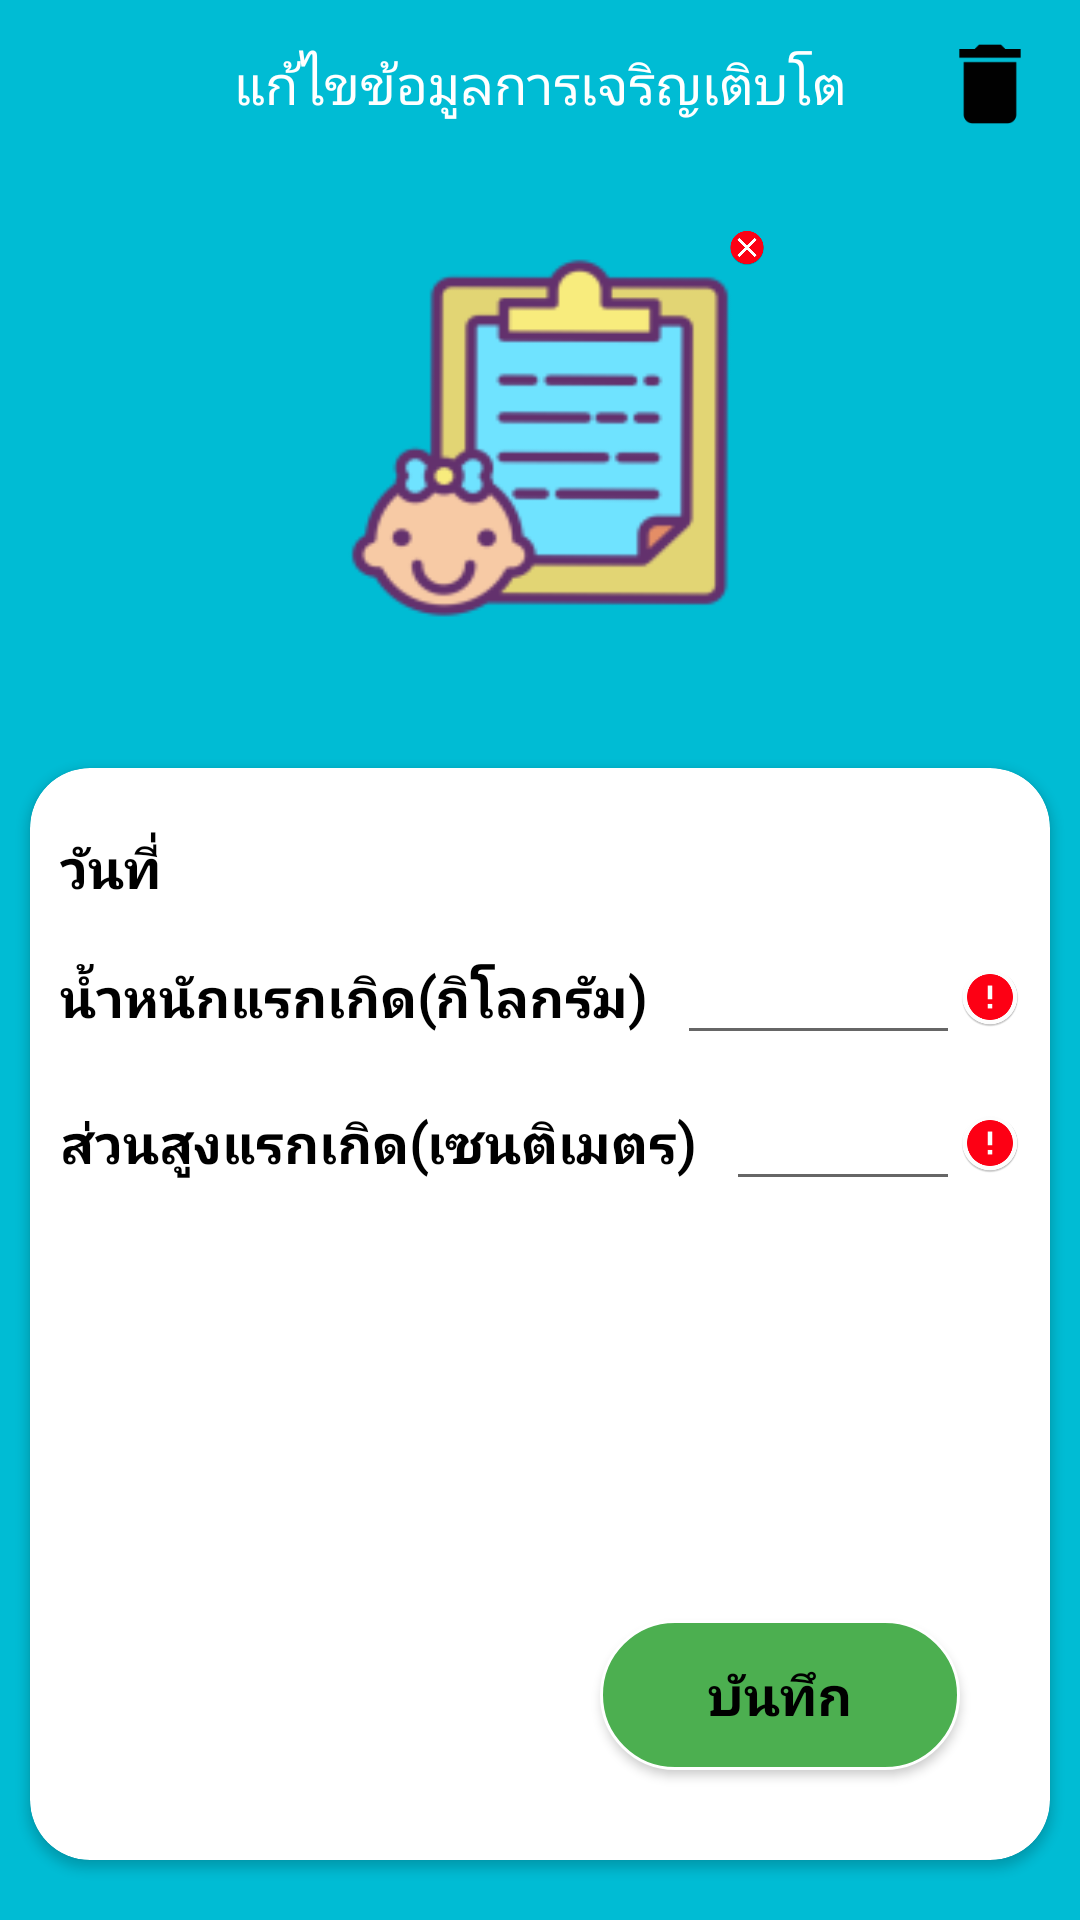

The Android layout XML behind this screen, and the referenced resources:
<!-- AndroidManifest.xml: application theme AppTheme -->
<!-- res/layout/activity_edit_grow.xml -->
<?xml version="1.0" encoding="utf-8"?>
<LinearLayout
    xmlns:android="http://schemas.android.com/apk/res/android"
    xmlns:app="http://schemas.android.com/apk/res-auto"
    xmlns:tools="http://schemas.android.com/tools"
    android:layout_width="match_parent"
    android:layout_height="match_parent"
    android:orientation="vertical"
    android:background="@color/white"
    tools:context=".activity.EditGrowActivity">

    <RelativeLayout
        android:layout_width="match_parent"
        android:layout_height="?attr/actionBarSize">

        <android.support.v7.widget.Toolbar
            android:id="@+id/toolbar"
            android:layout_width="match_parent"
            android:layout_height="match_parent"
            android:background="@color/colorMain"
            android:theme="@style/ThemeOverlay.AppCompat.Dark.ActionBar">

            <TextView
                android:layout_width="wrap_content"
                android:layout_height="match_parent"
                android:fontFamily="@font/prompt_medium"
                android:layout_gravity="center"
                android:gravity="center"
                android:text="@string/update_group"
                android:textColor="#FFFFFF"
                android:textSize="18dp" />

        </android.support.v7.widget.Toolbar>


        <ImageView
            android:id="@+id/delete_grow"
            android:layout_width="40dp"
            android:layout_height="40dp"
            android:layout_alignParentRight="true"
            android:layout_centerVertical="true"
            android:layout_marginRight="10dp"
            android:src="@mipmap/ic_delete"/>

    </RelativeLayout>

    <android.support.v4.widget.NestedScrollView
        android:layout_width="match_parent"
        android:layout_height="match_parent"
        android:fillViewport="true">

        <LinearLayout
            android:layout_width="match_parent"
            android:layout_height="match_parent"
            android:background="@color/colorMain"
            android:orientation="vertical">


            <RelativeLayout
                android:layout_width="match_parent"
                android:layout_height="wrap_content"
                android:padding="20dp">

                <ImageButton
                    android:id="@+id/imagebtn_grow"
                    android:layout_width="@dimen/imagebtn_add_childgrow_width"
                    android:layout_height="@dimen/imagebtn_add_childgrow_height"
                    android:layout_centerInParent="true"
                    android:layout_gravity="center"
                    android:background="@mipmap/ic_baby_grow"
                    android:scaleType="centerInside">

                </ImageButton>

                <ImageView
                    android:id="@+id/image_delete_photo_grow"
                    android:layout_width="12dp"
                    android:layout_height="13dp"
                    android:layout_alignRight="@id/imagebtn_grow"
                    android:layout_gravity="center"
                    android:src="@mipmap/ic_close" />

            </RelativeLayout>

            <LinearLayout
                android:layout_width="match_parent"
                android:layout_height="match_parent"
                android:orientation="vertical">

                <android.support.v7.widget.CardView
                    android:layout_width="match_parent"
                    android:layout_height="match_parent"
                    android:layout_marginLeft="10dp"
                    android:layout_marginTop="20dp"
                    android:layout_marginRight="10dp"
                    android:layout_marginBottom="20dp"
                    app:cardBackgroundColor="@color/white"
                    app:cardCornerRadius="20dp">

                    <RelativeLayout
                        android:layout_width="match_parent"
                        android:layout_height="match_parent">

                        <LinearLayout
                            android:layout_width="match_parent"
                            android:layout_height="match_parent"
                            android:orientation="vertical"
                            android:padding="10dp">

                            <LinearLayout
                                android:layout_width="match_parent"
                                android:layout_height="wrap_content"
                                android:layout_marginTop="10dp"
                                android:orientation="horizontal">

                                <TextView
                                    style="@style/textstyle_add_child_header"
                                    android:layout_width="wrap_content"
                                    android:layout_height="wrap_content"
                                    android:layout_gravity="center"
                                    android:text="วันที่" />

                                <TextView
                                    android:id="@+id/textview_edit_child_birthday"
                                    style="@style/textstyle_add_child"
                                    android:layout_width="0dp"
                                    android:layout_height="wrap_content"
                                    android:layout_gravity="center"
                                    android:layout_marginLeft="10dp"
                                    android:layout_weight="1"
                                    android:textSize="20sp"
                                    android:textStyle="bold"
                                    android:singleLine="true" />

                            </LinearLayout>

                            <LinearLayout
                                android:layout_width="match_parent"
                                android:layout_height="wrap_content"
                                android:layout_marginTop="10dp"
                                android:orientation="horizontal">

                                <TextView
                                    style="@style/textstyle_add_child_header"
                                    android:layout_width="wrap_content"
                                    android:layout_height="wrap_content"
                                    android:layout_gravity="center"
                                    android:text="น้ำหนักแรกเกิด(กิโลกรัม)" />

                                <EditText
                                    android:id="@+id/edittext_edit_child_weight"
                                    style="@style/textstyle_add_child"
                                    android:layout_width="0dp"
                                    android:layout_height="wrap_content"
                                    android:layout_gravity="center"
                                    android:layout_marginLeft="10dp"
                                    android:layout_weight="1"
                                    android:inputType="numberDecimal"
                                    android:singleLine="true" />

                                <ImageView
                                    android:id="@+id/image_alert_width_grow"
                                    android:layout_width="20dp"
                                    android:layout_height="20dp"
                                    android:layout_gravity="center"
                                    android:src="@mipmap/ic_alert" />


                            </LinearLayout>

                            <LinearLayout
                                android:layout_width="match_parent"
                                android:layout_height="wrap_content"
                                android:layout_marginTop="10dp"
                                android:orientation="horizontal">

                                <TextView
                                    style="@style/textstyle_add_child_header"
                                    android:layout_width="wrap_content"
                                    android:layout_height="wrap_content"
                                    android:layout_gravity="center"
                                    android:text="ส่วนสูงแรกเกิด(เซนติเมตร)" />

                                <EditText
                                    android:id="@+id/edittext_edit_child_height"
                                    style="@style/textstyle_add_child"
                                    android:layout_width="0dp"
                                    android:layout_height="wrap_content"
                                    android:layout_gravity="center"
                                    android:layout_marginLeft="10dp"
                                    android:layout_weight="1"
                                    android:inputType="numberDecimal"
                                    android:singleLine="true" />

                                <ImageView
                                    android:id="@+id/image_alert_height_grow"
                                    android:layout_width="20dp"
                                    android:layout_height="20dp"
                                    android:layout_gravity="center"
                                    android:src="@mipmap/ic_alert" />

                            </LinearLayout>

                        </LinearLayout>

                        <Button
                            android:id="@+id/button_save_editgrow"
                            style="@style/textstyle_add_child_header"
                            android:layout_width="120dp"
                            android:layout_height="50dp"
                            android:layout_alignParentRight="true"
                            android:layout_alignParentBottom="true"
                            android:layout_margin="30dp"
                            android:background="@drawable/buttonadddata"
                            android:text="บันทึก" />

                    </RelativeLayout>

                </android.support.v7.widget.CardView>

            </LinearLayout>

        </LinearLayout>

    </android.support.v4.widget.NestedScrollView>

</LinearLayout>
<!-- resources referenced by this layout -->
<resources>
  <color name="colorMain">#00BCD4</color>
  <color name="white">#ffffff</color>
  <dimen name="imagebtn_add_childgrow_height">140dp</dimen>
  <dimen name="imagebtn_add_childgrow_width">150dp</dimen>
  <!-- drawable buttonadddata (drawable) -->
  <?xml version="1.0" encoding="utf-8"?>
  <selector xmlns:android="http://schemas.android.com/apk/res/android">
      <item>
          <shape android:shape="rectangle">
              <solid android:color="#4CAF50"/>
              <stroke android:color="#FFFFFF" android:width="1dp" />
              
              <corners android:radius="30dp" />
          </shape>
      </item>
  </selector>
  <!-- mipmap ic_alert: png bitmap (mipmap-hdpi, 2831 bytes) -->
  <!-- mipmap ic_baby_grow: png bitmap (mipmap-hdpi, 4769 bytes) -->
  <!-- mipmap ic_close: png bitmap (mipmap-hdpi, 2490 bytes) -->
  <!-- mipmap ic_delete: png bitmap (mipmap-hdpi, 283 bytes) -->
  <string name="update_group">แก้ไขข้อมูลการเจริญเติบโต</string>
  <style name="textstyle_add_child">
          <item name="android:fontFamily">@font/prompt_regular</item>
          <item name="android:textSize">16sp</item>
          <item name="android:textStyle">bold</item>
      </style>
  <style name="textstyle_add_child_header">
          <item name="android:fontFamily">@font/prompt_regular</item>
          <item name="android:textSize">18sp</item>
          <item name="android:textColor">@color/black</item>
          <item name="android:textStyle">bold</item>
      </style>
  <style name="AppTheme" parent="Theme.AppCompat.Light.NoActionBar">
          
          <item name="colorPrimary">@color/colorPrimary</item>
          <item name="colorPrimaryDark">@color/colorPrimaryDark</item>
          <item name="colorAccent">@color/colorAccent</item>
      </style>
  <color name="black">#000000</color>
  <color name="colorPrimary">#008577</color>
  <color name="colorPrimaryDark">#00574B</color>
  <color name="colorAccent">#F44336</color>
</resources>
